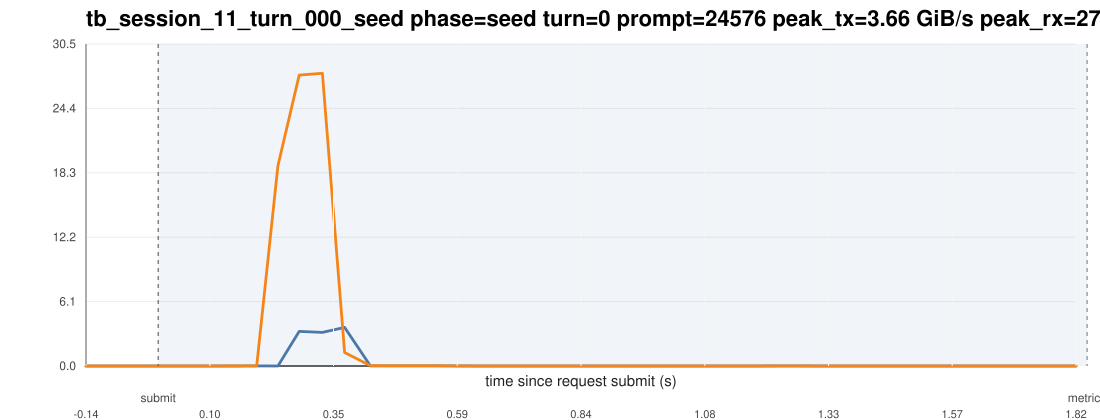

Values plotted in this chart, from the file beside it:
ts_unix_ms, t_since_submit_s, inside_request_window, pcie_tx_GiB_s, pcie_rx_GiB_s, pcie_total_GiB_s, pcie_tx_cum_GiB, pcie_rx_cum_GiB, pcie_total_cum_GiB, gpu_mem_used_GiB, util_gpu_pct, cpu_util_pct
1775016758957, -0.143, 0, 0.000278, 0.000278, 0.000557, 73.85, 234.1, 307.9, 68.91, 0.000000, 0.000000
1775016759000, -0.1, 0, 0.000278, 0.000278, 0.000557, 73.85, 234.1, 307.9, 68.91, 0.000000, 0.000000
1775016759042, -0.058, 0, 0.000278, 0.000233, 0.000511, 73.85, 234.1, 307.9, 68.91, 0.000000, 0.3
1775016759084, -0.016, 0, 0.000651, 0.000233, 0.000884, 73.85, 234.1, 307.9, 68.91, 0.000000, 0.2
1775016759126, 0.026, 1, 0.000278, 0.000233, 0.000511, 73.85, 234.1, 307.9, 68.91, 0.000000, 0.2
1775016759169, 0.069, 1, 0.000651, 0.000278, 0.000930, 73.85, 234.1, 307.9, 68.91, 0.000000, 0.1
1775016759211, 0.111, 1, 0.000278, 0.000233, 0.000511, 73.85, 234.1, 307.9, 68.91, 0.000000, 0.1
1775016759253, 0.153, 1, 0.004284, 0.006473, 0.01076, 73.85, 234.1, 307.9, 68.91, 0.000000, 0.1
1775016759295, 0.195, 1, 0.005588, 0.007683, 0.01327, 73.85, 234.1, 307.9, 68.91, 0.000000, 0.2
1775016759337, 0.237, 1, 0.000278, 18.97, 18.97, 73.85, 234.9, 308.7, 68.91, 0.000000, 0.1
1775016759379, 0.279, 1, 3.28, 27.57, 30.85, 73.99, 236.1, 310.1, 68.91, 0.000000, 0.3
1775016759425, 0.325, 1, 3.181, 27.74, 30.92, 74.14, 237.4, 311.5, 68.91, 0.000000, 0.3
1775016759469, 0.369, 1, 3.656, 1.276, 4.932, 74.32, 237.4, 311.7, 68.91, 0.000000, 0.4
1775016759520, 0.42, 1, 0.009080, 0.02608, 0.03516, 74.32, 237.4, 311.7, 68.91, 0.000000, 0.4
1775016759562, 0.462, 1, 0.009033, 0.02589, 0.03492, 74.32, 237.4, 311.7, 68.91, 0.000000, 0.4
1775016759605, 0.505, 1, 0.008986, 0.02659, 0.03558, 74.32, 237.4, 311.7, 68.91, 0.000000, 0.5
1775016759647, 0.547, 1, 0.008894, 0.02854, 0.03744, 74.32, 237.4, 311.7, 68.91, 95, 0.6
1775016759691, 0.591, 1, 0.008428, 0.000233, 0.008660, 74.32, 237.4, 311.7, 68.91, 95, 0.4
1775016759735, 0.635, 1, 0.000278, 0.000233, 0.000511, 74.32, 237.4, 311.7, 68.91, 95, 0.4
1775016759777, 0.677, 1, 0.000698, 0.000278, 0.000977, 74.32, 237.4, 311.7, 68.91, 95, 0.1
1775016759819, 0.719, 1, 0.000278, 0.000233, 0.000511, 74.32, 237.4, 311.7, 68.91, 95, 0.1
1775016759861, 0.761, 1, 0.000278, 0.000278, 0.000557, 74.32, 237.4, 311.7, 68.91, 77, 0.000000
1775016759903, 0.803, 1, 0.000278, 0.000233, 0.000511, 74.32, 237.4, 311.7, 68.91, 77, 0.1
1775016759945, 0.845, 1, 0.000278, 0.000278, 0.000557, 74.32, 237.4, 311.7, 68.91, 77, 0.2
1775016759987, 0.887, 1, 0.000278, 0.000233, 0.000511, 74.32, 237.4, 311.7, 68.91, 77, 0.2
1775016760030, 0.93, 1, 0.000278, 0.000278, 0.000557, 74.32, 237.4, 311.7, 68.91, 77, 0.1
1775016760072, 0.972, 1, 0.000698, 0.000233, 0.000931, 74.32, 237.4, 311.7, 68.91, 0.000000, 0.000000
1775016760114, 1.014, 1, 0.000233, 0.000278, 0.000511, 74.32, 237.4, 311.7, 68.91, 0.000000, 0.000000
1775016760156, 1.056, 1, 0.000278, 0.000278, 0.000557, 74.32, 237.4, 311.7, 68.91, 0.000000, 0.000000
1775016760198, 1.098, 1, 0.000278, 0.000278, 0.000557, 74.32, 237.4, 311.7, 68.91, 0.000000, 0.1
1775016760241, 1.141, 1, 0.000278, 0.000233, 0.000511, 74.32, 237.4, 311.7, 68.91, 0.000000, 0.1
1775016760283, 1.183, 1, 0.000651, 0.002747, 0.003398, 74.32, 237.4, 311.7, 68.91, 0.000000, 0.000000
1775016760325, 1.225, 1, 0.006426, 0.001210, 0.007636, 74.32, 237.4, 311.7, 68.91, 0.000000, 0.1
1775016760368, 1.268, 1, 0.009173, 0.000233, 0.009406, 74.32, 237.4, 311.7, 68.91, 0.000000, 0.1
1775016760410, 1.31, 1, 0.000278, 0.000278, 0.000557, 74.32, 237.4, 311.7, 68.91, 0.000000, 0.000000
1775016760453, 1.353, 1, 0.000278, 0.000278, 0.000557, 74.32, 237.4, 311.7, 68.91, 0.000000, 0.1
1775016760495, 1.395, 1, 0.000278, 0.000278, 0.000557, 74.32, 237.4, 311.7, 68.91, 0.000000, 0.000000
1775016760537, 1.437, 1, 0.000278, 0.000233, 0.000511, 74.32, 237.4, 311.7, 68.91, 0.000000, 0.1
1775016760579, 1.479, 1, 0.000651, 0.000233, 0.000884, 74.32, 237.4, 311.7, 68.91, 0.000000, 0.000000
1775016760621, 1.521, 1, 0.000278, 0.000278, 0.000557, 74.32, 237.4, 311.7, 68.91, 0.000000, 0.000000
1775016760663, 1.563, 1, 0.000278, 0.000325, 0.000604, 74.32, 237.4, 311.7, 68.91, 0.000000, 0.1
1775016760706, 1.606, 1, 0.000278, 0.000233, 0.000511, 74.32, 237.4, 311.7, 68.91, 0.000000, 0.1
1775016760748, 1.648, 1, 0.000278, 0.000278, 0.000557, 74.32, 237.4, 311.7, 68.91, 0.000000, 0.000000
1775016760790, 1.69, 1, 0.000278, 0.000278, 0.000557, 74.32, 237.4, 311.7, 68.91, 0.000000, 0.1
1775016760833, 1.733, 1, 0.000278, 0.000233, 0.000511, 74.32, 237.4, 311.7, 68.91, 0.000000, 0.1
1775016760875, 1.775, 1, 0.000698, 0.000278, 0.000977, 74.32, 237.4, 311.7, 68.91, 0.000000, 0.1
1775016760917, 1.817, 1, 0.000278, 0.000233, 0.000511, 74.32, 237.4, 311.7, 68.91, 0.000000, 0.2
